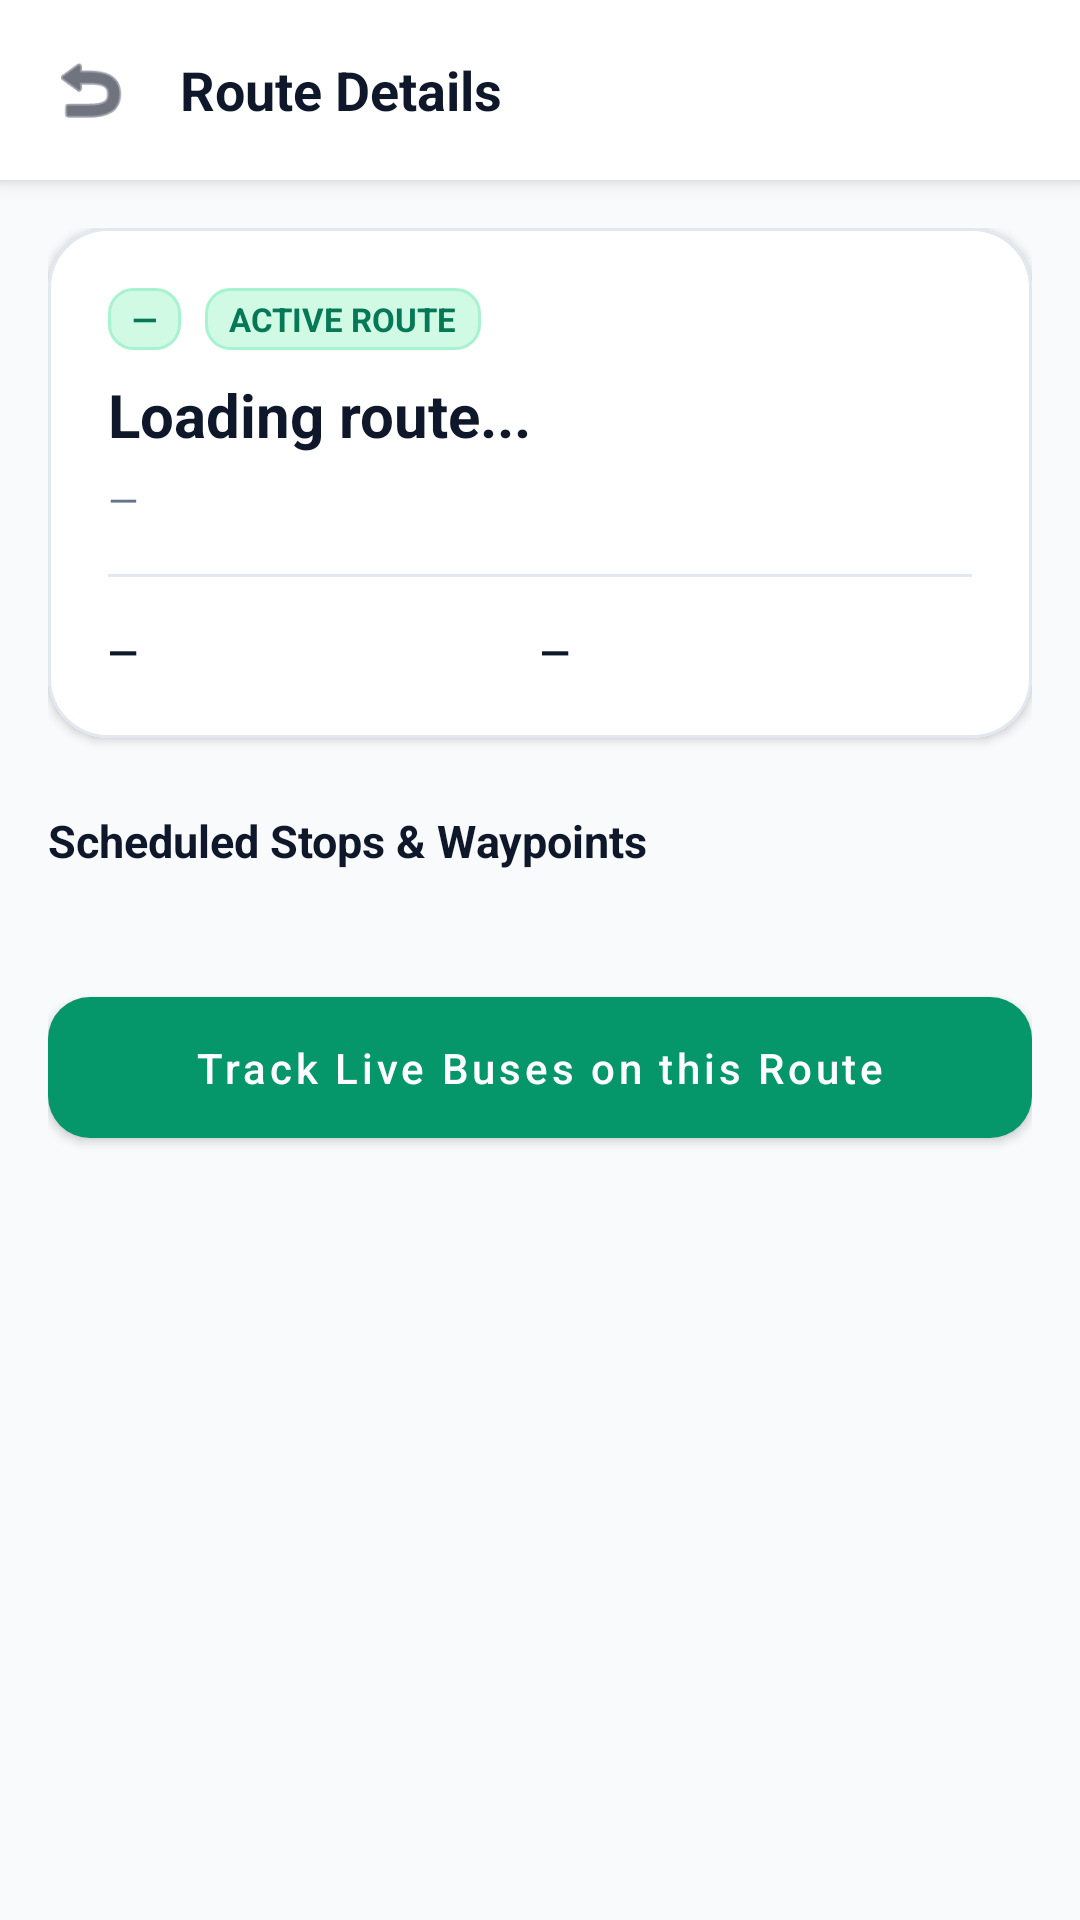

Here is an Android app screen rendered from its layout file. Give the layout XML and the strings, colors and styles it references.
<!-- AndroidManifest.xml: application theme Theme.UniTrack -->
<!-- res/layout/activity_route_detail.xml -->
<?xml version="1.0" encoding="utf-8"?>
<LinearLayout xmlns:android="http://schemas.android.com/apk/res/android"
    xmlns:app="http://schemas.android.com/apk/res-auto"
    android:layout_width="match_parent"
    android:layout_height="match_parent"
    android:background="@color/background"
    android:orientation="vertical">

    <LinearLayout
        android:layout_width="match_parent"
        android:layout_height="wrap_content"
        android:background="@color/white"
        android:elevation="4dp"
        android:gravity="center_vertical"
        android:orientation="horizontal"
        android:padding="16dp">

        <ImageView
            android:id="@+id/btnBack"
            android:layout_width="28dp"
            android:layout_height="28dp"
            android:clickable="true"
            android:focusable="true"
            android:src="@android:drawable/ic_menu_revert"
            app:tint="@color/text_primary" />

        <TextView
            android:id="@+id/tvRouteTitle"
            android:layout_width="wrap_content"
            android:layout_height="wrap_content"
            android:layout_marginStart="16dp"
            android:text="Route Details"
            android:textColor="@color/text_primary"
            android:textSize="18sp"
            android:textStyle="bold" />
    </LinearLayout>

    <ScrollView
        android:layout_width="match_parent"
        android:layout_height="match_parent"
        android:padding="16dp">

        <LinearLayout
            android:layout_width="match_parent"
            android:layout_height="wrap_content"
            android:orientation="vertical">

            
            <com.google.android.material.card.MaterialCardView
                style="@style/Widget.UniTrack.Card"
                android:layout_width="match_parent"
                android:layout_height="wrap_content"
                app:cardCornerRadius="20dp">

                <LinearLayout
                    android:layout_width="match_parent"
                    android:layout_height="wrap_content"
                    android:orientation="vertical"
                    android:padding="20dp">

                    <LinearLayout
                        android:layout_width="match_parent"
                        android:layout_height="wrap_content"
                        android:gravity="center_vertical"
                        android:orientation="horizontal">

                        <TextView
                            android:id="@+id/tvRouteCode"
                            android:layout_width="wrap_content"
                            android:layout_height="wrap_content"
                            android:background="@drawable/bg_badge_emerald"
                            android:paddingStart="8dp"
                            android:paddingTop="3dp"
                            android:paddingEnd="8dp"
                            android:paddingBottom="3dp"
                            android:text="—"
                            android:textColor="@color/primary_dark"
                            android:textSize="11sp"
                            android:textStyle="bold" />

                        <TextView
                            android:id="@+id/tvRouteStatus"
                            android:layout_width="wrap_content"
                            android:layout_height="wrap_content"
                            android:layout_marginStart="8dp"
                            android:background="@drawable/bg_badge_emerald"
                            android:paddingStart="8dp"
                            android:paddingTop="3dp"
                            android:paddingEnd="8dp"
                            android:paddingBottom="3dp"
                            android:text="ACTIVE ROUTE"
                            android:textColor="@color/primary_dark"
                            android:textSize="11sp"
                            android:textStyle="bold" />
                    </LinearLayout>

                    <TextView
                        android:id="@+id/tvRouteName"
                        android:layout_width="wrap_content"
                        android:layout_height="wrap_content"
                        android:layout_marginTop="8dp"
                        android:text="Loading route..."
                        android:textColor="@color/text_primary"
                        android:textSize="20sp"
                        android:textStyle="bold" />

                    <TextView
                        android:id="@+id/tvRouteDesc"
                        android:layout_width="wrap_content"
                        android:layout_height="wrap_content"
                        android:layout_marginTop="6dp"
                        android:text="—"
                        android:textColor="@color/text_secondary"
                        android:textSize="13sp" />

                    <View
                        android:layout_width="match_parent"
                        android:layout_height="1dp"
                        android:layout_marginTop="16dp"
                        android:layout_marginBottom="16dp"
                        android:background="@color/divider" />

                    <LinearLayout
                        android:layout_width="match_parent"
                        android:layout_height="wrap_content"
                        android:orientation="horizontal">

                        <TextView
                            android:id="@+id/tvDuration"
                            android:layout_width="0dp"
                            android:layout_height="wrap_content"
                            android:layout_weight="1"
                            android:text="—"
                            android:textColor="@color/text_primary"
                            android:textSize="13sp"
                            android:textStyle="bold" />

                        <TextView
                            android:id="@+id/tvDistance"
                            android:layout_width="0dp"
                            android:layout_height="wrap_content"
                            android:layout_weight="1"
                            android:text="—"
                            android:textColor="@color/text_primary"
                            android:textSize="13sp"
                            android:textStyle="bold" />
                    </LinearLayout>

                </LinearLayout>
            </com.google.android.material.card.MaterialCardView>

            
            <TextView
                android:layout_width="wrap_content"
                android:layout_height="wrap_content"
                android:layout_marginTop="24dp"
                android:layout_marginBottom="12dp"
                android:text="Scheduled Stops &amp; Waypoints"
                android:textColor="@color/text_primary"
                android:textSize="15sp"
                android:textStyle="bold" />

            <androidx.recyclerview.widget.RecyclerView
                android:id="@+id/rvStops"
                android:layout_width="match_parent"
                android:layout_height="wrap_content"
                android:nestedScrollingEnabled="false" />

            
            <com.google.android.material.button.MaterialButton
                android:id="@+id/btnTrackLive"
                style="@style/Widget.UniTrack.Button.Primary"
                android:layout_width="match_parent"
                android:layout_height="wrap_content"
                android:layout_marginTop="24dp"
                android:layout_marginBottom="24dp"
                android:text="Track Live Buses on this Route" />

        </LinearLayout>
    </ScrollView>

</LinearLayout>
<!-- resources referenced by this layout -->
<resources>
  <color name="background">#F8FAFC</color>
  <color name="divider">#E2E8F0</color>
  <color name="primary_dark">#047857</color>
  <color name="text_primary">#0F172A</color>
  <color name="text_secondary">#64748B</color>
  <color name="white">#FFFFFF</color>
  <!-- drawable bg_badge_emerald (drawable) -->
  <?xml version="1.0" encoding="utf-8"?>
  <shape xmlns:android="http://schemas.android.com/apk/res/android"
      android:shape="rectangle">
      <corners android:radius="8dp" />
      <solid android:color="#D1FAE5" />
      <stroke android:width="1dp" android:color="#A7F3D0" />
  </shape>
  <style name="Widget.UniTrack.Button.Primary" parent="Widget.MaterialComponents.Button">
          <item name="backgroundTint">@color/primary</item>
          <item name="android:textColor">@color/pure_white</item>
          <item name="cornerRadius">14dp</item>
          <item name="android:textAllCaps">false</item>
          <item name="android:paddingTop">14dp</item>
          <item name="android:paddingBottom">14dp</item>
          <item name="android:fontFamily">sans-serif-medium</item>
      </style>
  <style name="Widget.UniTrack.Card" parent="Widget.MaterialComponents.CardView">
          <item name="cardCornerRadius">20dp</item>
          <item name="cardElevation">2dp</item>
          <item name="cardBackgroundColor">@color/card_background</item>
          <item name="strokeColor">@color/border</item>
          <item name="strokeWidth">1dp</item>
      </style>
  <color name="primary">#059669</color>
  <color name="pure_white">#FFFFFF</color>
  <color name="card_background">#FFFFFF</color>
  <color name="border">#E2E8F0</color>
  <color name="secondary">#0F172A</color>
  <color name="secondary_light">#1E293B</color>
  <color name="surface">#FFFFFF</color>
  <color name="input_hint">#64748B</color>
  <color name="input_text">#0F172A</color>
  <style name="Widget.UniTrack.TextInputLayout" parent="Widget.MaterialComponents.TextInputLayout.OutlinedBox">
          <item name="boxStrokeColor">@color/primary</item>
          <item name="hintTextColor">@color/primary</item>
          <item name="android:textColorHint">@color/input_hint</item>
          <item name="boxBackgroundColor">@color/input_background</item>
          <item name="boxCornerRadiusTopStart">12dp</item>
          <item name="boxCornerRadiusTopEnd">12dp</item>
          <item name="boxCornerRadiusBottomStart">12dp</item>
          <item name="boxCornerRadiusBottomEnd">12dp</item>
      </style>
  <style name="Widget.UniTrack.EditText" parent="Widget.MaterialComponents.TextInputEditText.OutlinedBox">
          <item name="android:textColor">@color/input_text</item>
          <item name="android:textColorHint">@color/input_hint</item>
          <item name="android:textSize">14sp</item>
      </style>
  <color name="input_background">#FFFFFF</color>
</resources>
